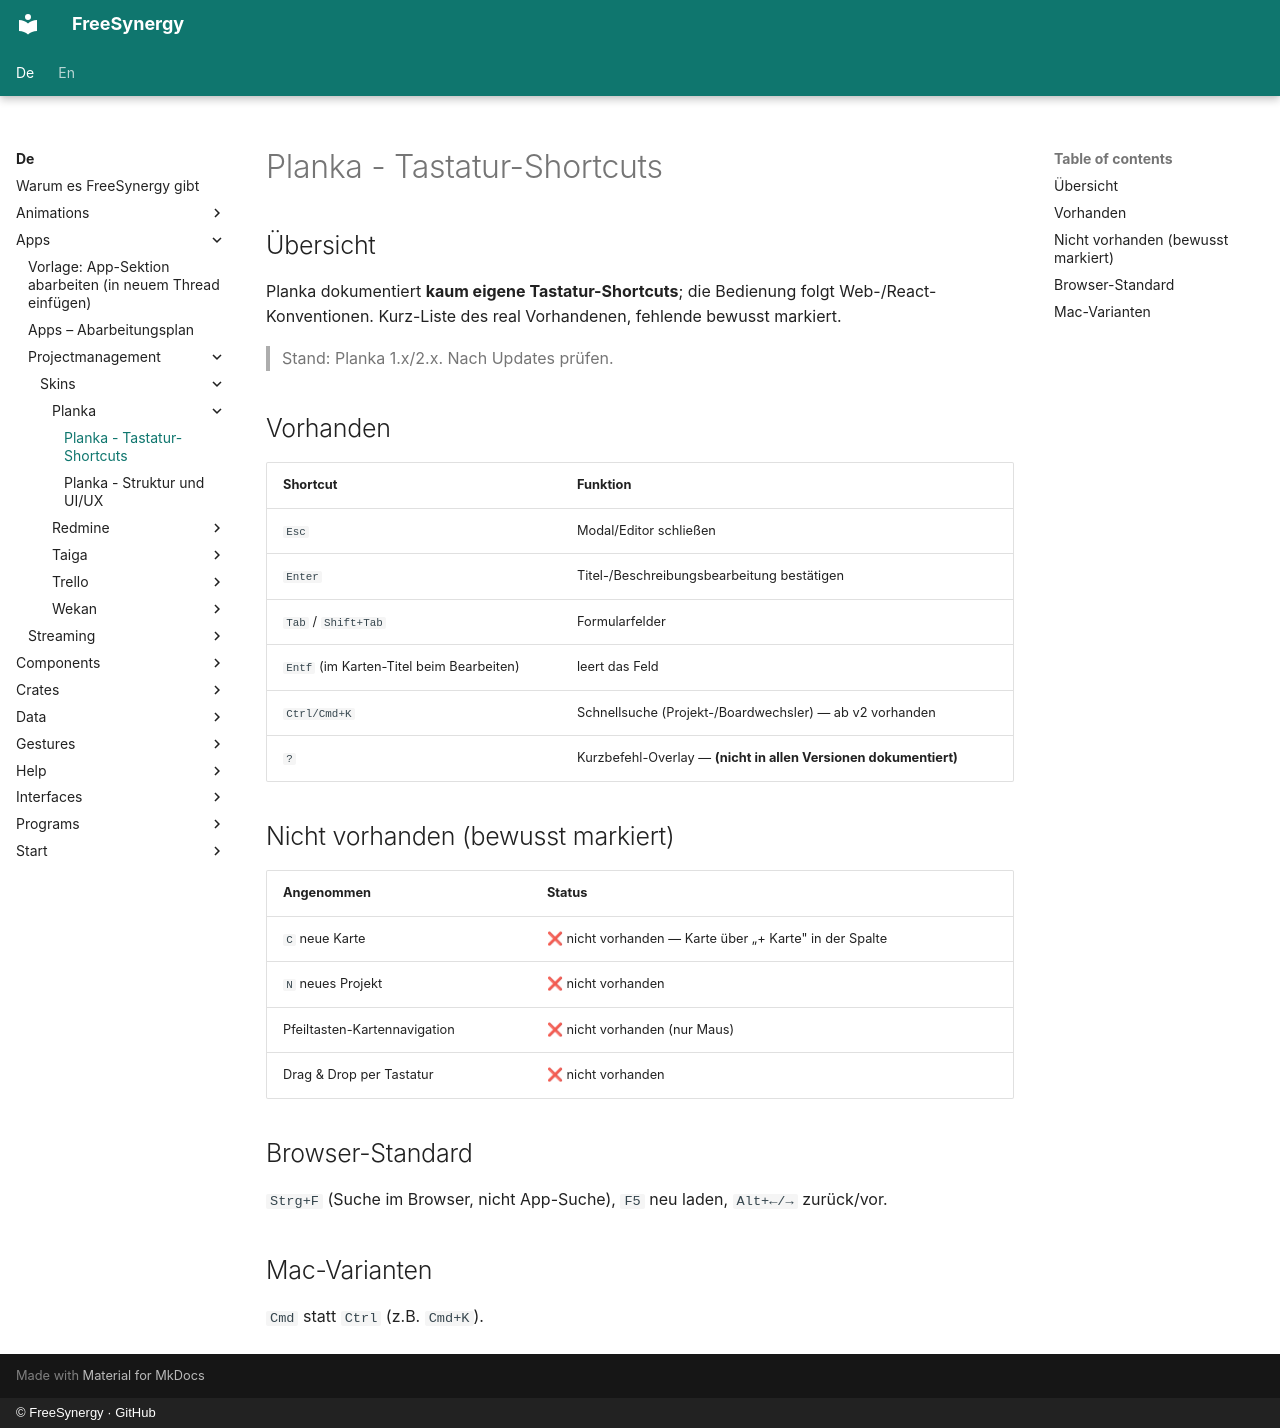

repository: FreeSynergy/fs-documentation · page: de/apps/projectmanagement/skins/planka/shortcuts/index.html · generator: mkdocs · copyright: © FreeSynergy · GitHub

# Planka - Tastatur-Shortcuts

## Übersicht

Planka dokumentiert **kaum eigene Tastatur-Shortcuts**; die Bedienung folgt Web-/React-Konventionen. Kurz-Liste des real Vorhandenen, fehlende bewusst markiert.

> Stand: Planka 1.x/2.x. Nach Updates prüfen.

## Vorhanden

| Shortcut | Funktion |
|----------|----------|
| `Esc` | Modal/Editor schließen |
| `Enter` | Titel-/Beschreibungsbearbeitung bestätigen |
| `Tab` / `Shift+Tab` | Formularfelder |
| `Entf` (im Karten-Titel beim Bearbeiten) | leert das Feld |
| `Ctrl/Cmd+K` | Schnellsuche (Projekt-/Boardwechsler) — ab v2 vorhanden |
| `?` | Kurzbefehl-Overlay — **(nicht in allen Versionen dokumentiert)** |

## Nicht vorhanden (bewusst markiert)

| Angenommen | Status |
|------------|--------|
| `C` neue Karte | ❌ nicht vorhanden — Karte über „+ Karte" in der Spalte |
| `N` neues Projekt | ❌ nicht vorhanden |
| Pfeiltasten-Kartennavigation | ❌ nicht vorhanden (nur Maus) |
| Drag & Drop per Tastatur | ❌ nicht vorhanden |

## Browser-Standard

`Strg+F` (Suche im Browser, nicht App-Suche), `F5` neu laden, `Alt+←/→` zurück/vor.

## Mac-Varianten

`Cmd` statt `Ctrl` (z.B. `Cmd+K`).
